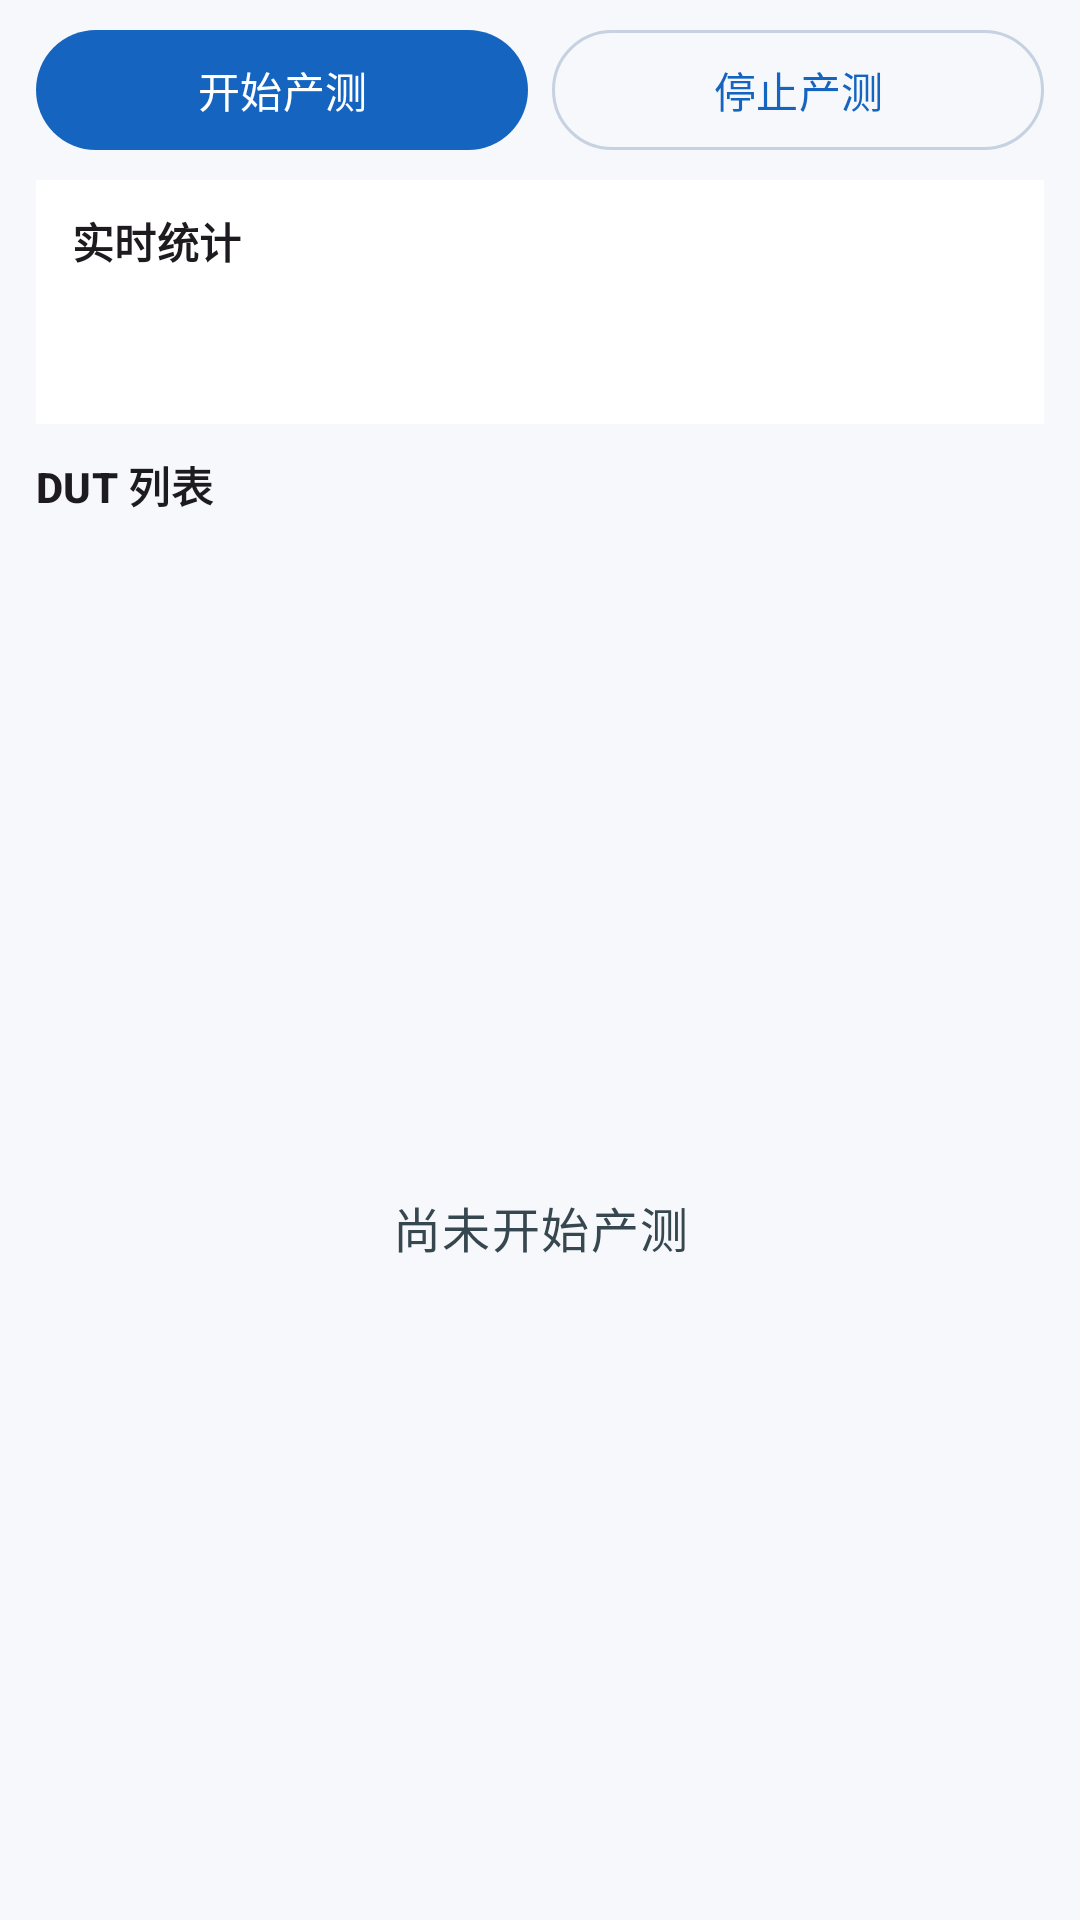

The Android layout XML behind this screen, and the referenced resources:
<!-- AndroidManifest.xml: application theme Theme.FarayLEProductTest -->
<!-- res/layout/fragment_production.xml -->
<?xml version="1.0" encoding="utf-8"?>
<androidx.constraintlayout.widget.ConstraintLayout xmlns:android="http://schemas.android.com/apk/res/android"
    xmlns:app="http://schemas.android.com/apk/res-auto"
    xmlns:tools="http://schemas.android.com/tools"
    android:layout_width="match_parent"
    android:layout_height="match_parent"
    android:paddingStart="12dp"
    android:paddingTop="10dp"
    android:paddingEnd="12dp">

    <LinearLayout
        android:id="@+id/layout_action_bar"
        android:layout_width="0dp"
        android:layout_height="wrap_content"
        android:gravity="center_vertical"
        android:orientation="horizontal"
        app:layout_constraintEnd_toEndOf="parent"
        app:layout_constraintStart_toStartOf="parent"
        app:layout_constraintTop_toTopOf="parent">

        <com.google.android.material.button.MaterialButton
            android:id="@+id/button_start_production"
            android:layout_width="0dp"
            android:layout_height="40dp"
            android:layout_marginEnd="8dp"
            android:layout_weight="1"
            android:insetTop="0dp"
            android:insetBottom="0dp"
            android:text="@string/action_start_production" />

        <com.google.android.material.button.MaterialButton
            android:id="@+id/button_stop_production"
            style="@style/Widget.Material3.Button.OutlinedButton"
            android:layout_width="0dp"
            android:layout_height="40dp"
            android:layout_weight="1"
            android:insetTop="0dp"
            android:insetBottom="0dp"
            android:text="@string/action_stop_production" />
    </LinearLayout>

    <LinearLayout
        android:id="@+id/layout_stats"
        android:layout_width="0dp"
        android:layout_height="wrap_content"
        android:layout_marginTop="10dp"
        android:background="@color/md_theme_surface"
        android:orientation="vertical"
        android:paddingStart="12dp"
        android:paddingTop="10dp"
        android:paddingEnd="12dp"
        android:paddingBottom="10dp"
        app:layout_constraintEnd_toEndOf="parent"
        app:layout_constraintStart_toStartOf="parent"
        app:layout_constraintTop_toBottomOf="@id/layout_action_bar">

        <TextView
            android:layout_width="wrap_content"
            android:layout_height="wrap_content"
            android:text="@string/label_production_stats"
            android:textAppearance="@style/TextAppearance.Material3.LabelLarge"
            android:textStyle="bold" />

        <TextView
            android:id="@+id/text_stats_top"
            android:layout_width="match_parent"
            android:layout_height="wrap_content"
            android:layout_marginTop="6dp"
            android:textAppearance="@style/TextAppearance.Material3.BodySmall"
            tools:text="测试总数：7 | 实测数：6 | 成功数：3" />

        <TextView
            android:id="@+id/text_stats_middle"
            android:layout_width="match_parent"
            android:layout_height="wrap_content"
            android:layout_marginTop="2dp"
            android:textAppearance="@style/TextAppearance.Material3.BodySmall"
            tools:text="失败数：2 | 非法数：1 | 成功率：50.00%" />
    </LinearLayout>

    <TextView
        android:id="@+id/text_device_list_title"
        android:layout_width="0dp"
        android:layout_height="wrap_content"
        android:layout_marginTop="10dp"
        android:text="@string/label_device_list"
        android:textAppearance="@style/TextAppearance.Material3.TitleSmall"
        android:textStyle="bold"
        app:layout_constraintEnd_toEndOf="parent"
        app:layout_constraintStart_toStartOf="parent"
        app:layout_constraintTop_toBottomOf="@id/layout_stats" />

    <androidx.recyclerview.widget.RecyclerView
        android:id="@+id/recycler_devices"
        android:layout_width="0dp"
        android:layout_height="0dp"
        android:layout_marginTop="6dp"
        android:clipToPadding="false"
        android:nestedScrollingEnabled="true"
        android:overScrollMode="always"
        android:paddingBottom="24dp"
        android:scrollbars="vertical"
        app:layout_constraintBottom_toBottomOf="parent"
        app:layout_constraintEnd_toEndOf="parent"
        app:layout_constraintStart_toStartOf="parent"
        app:layout_constraintTop_toBottomOf="@id/text_device_list_title"
        tools:listitem="@layout/item_device" />

    <TextView
        android:id="@+id/text_production_empty"
        android:layout_width="0dp"
        android:layout_height="0dp"
        android:gravity="center"
        android:padding="16dp"
        android:text="@string/empty_no_devices"
        android:textAppearance="@style/TextAppearance.Material3.BodyLarge"
        android:textColor="@color/state_default_fg"
        app:layout_constraintBottom_toBottomOf="@id/recycler_devices"
        app:layout_constraintEnd_toEndOf="@id/recycler_devices"
        app:layout_constraintStart_toStartOf="@id/recycler_devices"
        app:layout_constraintTop_toTopOf="@id/recycler_devices" />

</androidx.constraintlayout.widget.ConstraintLayout>
<!-- res/layout/item_device.xml (included above) -->
<?xml version="1.0" encoding="utf-8"?>
<com.google.android.material.card.MaterialCardView xmlns:android="http://schemas.android.com/apk/res/android"
    xmlns:app="http://schemas.android.com/apk/res-auto"
    android:id="@+id/card_device"
    android:layout_width="match_parent"
    android:layout_height="wrap_content"
    android:layout_marginBottom="12dp"
    app:cardBackgroundColor="@color/state_default_bg"
    app:cardElevation="0dp"
    app:strokeColor="@color/divider_subtle"
    app:strokeWidth="1dp">

    <LinearLayout
        android:layout_width="match_parent"
        android:layout_height="wrap_content"
        android:orientation="vertical"
        android:paddingStart="12dp"
        android:paddingTop="10dp"
        android:paddingEnd="12dp"
        android:paddingBottom="10dp">

        <LinearLayout
            android:layout_width="match_parent"
            android:layout_height="wrap_content"
            android:gravity="center_vertical"
            android:orientation="horizontal">

            <TextView
                android:id="@+id/text_device_mac"
                android:layout_width="0dp"
                android:layout_height="wrap_content"
                android:layout_weight="1"
                android:textAppearance="@style/TextAppearance.Material3.TitleSmall"
                android:textStyle="bold" />

            <TextView
                android:id="@+id/text_device_status"
                android:layout_width="wrap_content"
                android:layout_height="wrap_content"
                android:textAppearance="@style/TextAppearance.Material3.LabelLarge"
                android:textStyle="bold" />
        </LinearLayout>

        <TextView
            android:id="@+id/text_device_meta"
            android:layout_width="match_parent"
            android:layout_height="wrap_content"
            android:layout_marginTop="4dp"
            android:textAppearance="@style/TextAppearance.Material3.BodySmall" />

        <TextView
            android:id="@+id/text_device_warning"
            android:layout_width="wrap_content"
            android:layout_height="wrap_content"
            android:layout_marginTop="6dp"
            android:background="@color/state_warning_bg"
            android:paddingStart="8dp"
            android:paddingTop="4dp"
            android:paddingEnd="8dp"
            android:paddingBottom="4dp"
            android:text="@string/status_warning_duplicate"
            android:textAppearance="@style/TextAppearance.Material3.LabelMedium"
            android:textColor="@color/state_warning_fg"
            android:visibility="gone" />
    </LinearLayout>

</com.google.android.material.card.MaterialCardView>
<!-- resources referenced by this layout -->
<resources>
  <color name="divider_subtle">#E3E8EF</color>
  <color name="md_theme_surface">#FFFFFF</color>
  <color name="state_default_bg">#ECEFF1</color>
  <color name="state_default_fg">#37474F</color>
  <color name="state_warning_bg">#FFF8E1</color>
  <color name="state_warning_fg">#F9A825</color>
  <string name="action_start_production">开始产测</string>
  <string name="action_stop_production">停止产测</string>
  <string name="empty_no_devices">尚未开始产测</string>
  <string name="label_device_list">DUT 列表</string>
  <string name="label_production_stats">实时统计</string>
  <string name="status_warning_duplicate">重号警告</string>
  <style name="Theme.FarayLEProductTest" parent="Base.Theme.FarayLEProductTest" />
  <style name="Base.Theme.FarayLEProductTest" parent="Theme.Material3.DayNight.NoActionBar">
          <item name="colorPrimary">@color/md_theme_primary</item>
          <item name="colorOnPrimary">@color/md_theme_onPrimary</item>
          <item name="colorPrimaryContainer">@color/md_theme_primaryContainer</item>
          <item name="colorOnPrimaryContainer">@color/md_theme_onPrimaryContainer</item>
          <item name="colorSecondary">@color/md_theme_secondary</item>
          <item name="android:statusBarColor">@android:color/transparent</item>
          <item name="android:navigationBarColor">@android:color/transparent</item>
          <item name="android:windowLightStatusBar">true</item>
          <item name="android:windowLightNavigationBar">true</item>
          <item name="android:colorBackground">@color/md_theme_background</item>
          <item name="colorSurface">@color/md_theme_surface</item>
          <item name="colorOnSurface">@color/md_theme_onSurface</item>
          <item name="colorOutline">@color/md_theme_outline</item>
      </style>
  <color name="md_theme_primary">#1565C0</color>
  <color name="md_theme_onPrimary">#FFFFFF</color>
  <color name="md_theme_primaryContainer">#D8E7FF</color>
  <color name="md_theme_onPrimaryContainer">#0B3D91</color>
  <color name="md_theme_secondary">#546E7A</color>
  <color name="md_theme_background">#F6F8FB</color>
  <color name="md_theme_onSurface">#1B1F24</color>
  <color name="md_theme_outline">#C6D1E1</color>
</resources>
